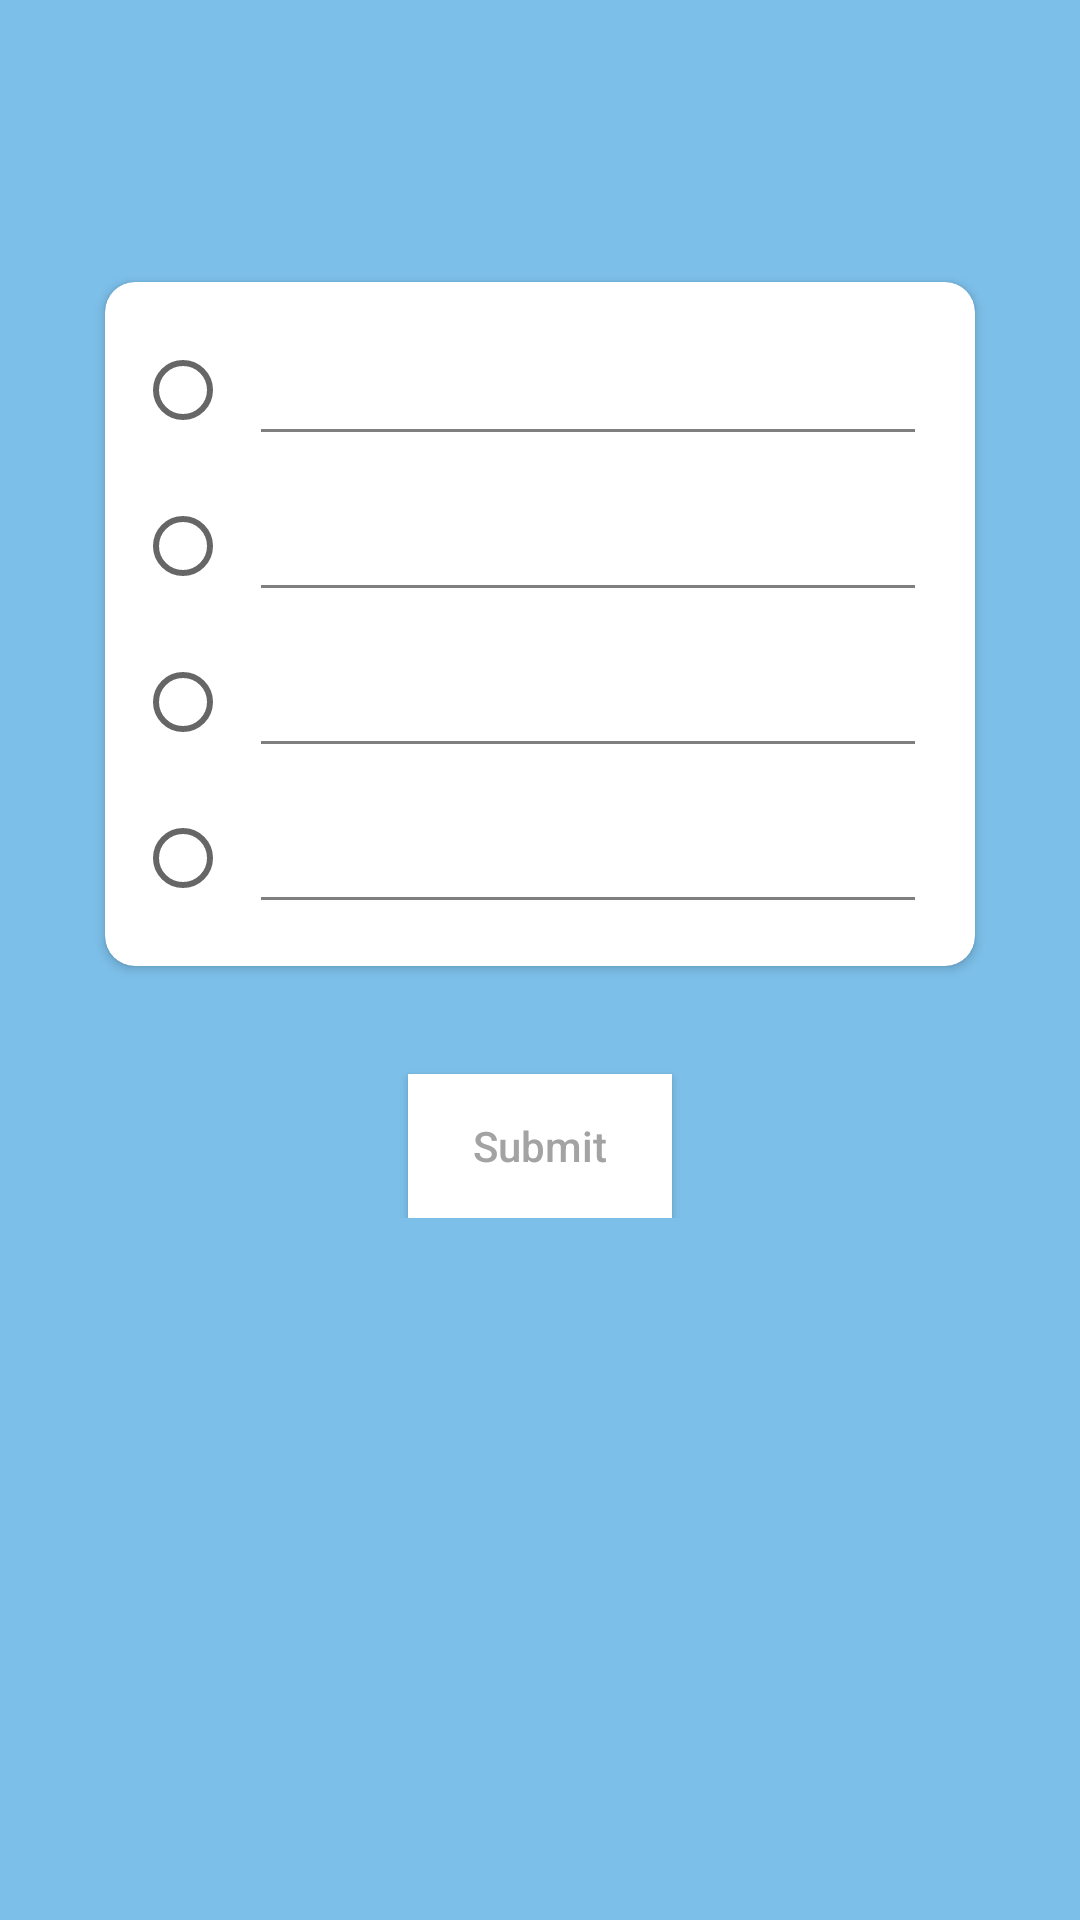

Write the Android layout XML for this screen, with the resource values it uses.
<!-- AndroidManifest.xml: activity theme AppTheme.NoActionBar -->
<!-- res/layout/activity_questionair.xml -->
<?xml version="1.0" encoding="utf-8"?>
<RelativeLayout xmlns:android="http://schemas.android.com/apk/res/android"
    android:layout_width="match_parent"
    android:layout_height="match_parent"
    xmlns:app="http://schemas.android.com/apk/res-auto"
    xmlns:card_view="http://schemas.android.com/tools"
    android:orientation="vertical"
    android:background="@color/colorPrimary">

    <ScrollView
        android:layout_width="match_parent"
        android:layout_height="match_parent">
    <LinearLayout
        android:layout_width="match_parent"
        android:layout_height="match_parent"
        android:orientation="vertical">

    <TextView
        android:layout_width="wrap_content"
        android:layout_height="wrap_content"
        android:id="@+id/tv_queno"
        android:textColor="@android:color/white"
        android:layout_marginLeft="30dp"
        android:layout_marginBottom="10dp"
        android:layout_marginTop="10dp"/>

    <TextView
        android:layout_width="wrap_content"
        android:layout_height="wrap_content"
        android:id="@+id/tv_que"
        android:textColor="@android:color/white"
        android:layout_marginLeft="30dp"
        android:layout_marginRight="30dp"/>

    <android.support.v7.widget.CardView
        android:layout_width="match_parent"
        android:layout_height="wrap_content"
        app:cardUseCompatPadding="true"
        android:layout_margin="30dp"
        app:cardCornerRadius="10dp">

        <LinearLayout
            android:layout_width="match_parent"
            android:layout_height="wrap_content"
            android:orientation="vertical"
            android:layout_marginTop="10dp"
            android:layout_marginBottom="10dp">

            <LinearLayout
                android:layout_width="match_parent"
                android:layout_height="wrap_content"
                android:orientation="horizontal"
                android:layout_margin="10dp">

                <RadioButton
                    android:id="@+id/radio_1"
                    android:layout_width="wrap_content"
                    android:layout_height="wrap_content" />

                <LinearLayout
                    android:layout_width="match_parent"
                    android:layout_height="wrap_content"
                    android:orientation="vertical">

                <TextView
                    android:id="@+id/option_1"
                    android:layout_width="wrap_content"
                    android:layout_height="wrap_content"
                    android:textColor="@android:color/darker_gray"
                    android:layout_marginRight="10dp"
                    android:layout_marginLeft="10dp"/>

                <VideoView
                    android:layout_width="match_parent"
                    android:layout_height="1dp"
                    android:background="@android:color/darker_gray"
                    android:layout_marginLeft="10dp"
                    android:layout_marginRight="10dp"
                    android:layout_marginTop="10dp"/>

                </LinearLayout>
            </LinearLayout>

            <LinearLayout
                android:layout_width="match_parent"
                android:layout_height="wrap_content"
                android:orientation="horizontal"
                android:layout_margin="10dp">

                <RadioButton
                    android:id="@+id/radio_2"
                    android:layout_width="wrap_content"
                    android:layout_height="wrap_content" />

                <LinearLayout
                    android:layout_width="match_parent"
                    android:layout_height="wrap_content"
                    android:orientation="vertical">

                    <TextView
                        android:id="@+id/option_2"
                        android:layout_width="wrap_content"
                        android:layout_height="wrap_content"
                        android:textColor="@android:color/darker_gray"
                        android:gravity="center"
                        android:text=""
                        android:layout_marginRight="10dp"
                        android:layout_marginLeft="10dp"/>

                    <VideoView
                        android:layout_width="match_parent"
                        android:layout_height="1dp"
                        android:background="@android:color/darker_gray"
                        android:layout_marginLeft="10dp"
                        android:layout_marginRight="10dp"
                        android:layout_marginTop="10dp"/>

                </LinearLayout>
            </LinearLayout>

            <LinearLayout
                android:layout_width="match_parent"
                android:layout_height="wrap_content"
                android:orientation="horizontal"
                android:layout_margin="10dp">

                <RadioButton
                    android:id="@+id/radio_3"
                    android:layout_width="wrap_content"
                    android:layout_height="wrap_content" />

                <LinearLayout
                    android:layout_width="match_parent"
                    android:layout_height="wrap_content"
                    android:orientation="vertical">

                    <TextView
                        android:id="@+id/option_3"
                        android:layout_width="wrap_content"
                        android:layout_height="wrap_content"
                        android:textColor="@android:color/darker_gray"
                        android:layout_marginRight="10dp"
                        android:layout_marginLeft="10dp"/>

                    <VideoView
                        android:layout_width="match_parent"
                        android:layout_height="1dp"
                        android:background="@android:color/darker_gray"
                        android:layout_marginLeft="10dp"
                        android:layout_marginRight="10dp"
                        android:layout_marginTop="10dp"/>

                </LinearLayout>
            </LinearLayout>

            <LinearLayout
                android:layout_width="match_parent"
                android:layout_height="wrap_content"
                android:orientation="horizontal"
                android:layout_margin="10dp">

                <RadioButton
                    android:id="@+id/radio_4"
                    android:layout_width="wrap_content"
                    android:layout_height="wrap_content" />

                <LinearLayout
                    android:layout_width="match_parent"
                    android:layout_height="wrap_content"
                    android:orientation="vertical">

                    <TextView
                        android:id="@+id/option_4"
                        android:layout_width="wrap_content"
                        android:layout_height="wrap_content"
                        android:textColor="@android:color/darker_gray"
                        android:layout_marginRight="10dp"
                        android:layout_marginLeft="10dp"/>

                    <VideoView
                        android:layout_width="match_parent"
                        android:layout_height="1dp"
                        android:background="@android:color/darker_gray"
                        android:layout_marginLeft="10dp"
                        android:layout_marginRight="10dp"
                        android:layout_marginTop="10dp"/>

                </LinearLayout>
            </LinearLayout>
        </LinearLayout>
    </android.support.v7.widget.CardView>

    <android.support.v7.widget.AppCompatButton
        android:id="@+id/submit"
        android:layout_gravity="center"
        android:layout_width="wrap_content"
        android:layout_height="wrap_content"
        android:text="Submit"
        android:background="@android:color/white"
        android:textAllCaps="false">

    
    </android.support.v7.widget.AppCompatButton>


    </LinearLayout>
    </ScrollView>

    <android.support.v7.widget.AppCompatButton
        android:id="@+id/card_Next"
        android:layout_gravity="center"
        android:layout_width="wrap_content"
        android:layout_height="wrap_content"
        android:text="Next"
        android:background="@android:color/white"
        android:visibility="gone"
        android:textAllCaps="false"
        android:layout_alignParentRight="true"
        android:layout_alignParentBottom="true"
        android:layout_marginRight="5dp"
        android:layout_marginBottom="5dp">

    </android.support.v7.widget.AppCompatButton>

</RelativeLayout>
<!-- resources referenced by this layout -->
<resources>
  <color name="colorPrimary">#7cbfe9</color>
  <!-- drawable correct: png bitmap (drawable, 544 bytes) -->
  <style name="AppTheme.NoActionBar">
          <item name="windowActionBar">false</item>
          <item name="windowNoTitle">true</item>
          <item name="android:textColor">@color/medium_light_gray</item>
          <item name="android:fitsSystemWindows">false</item>
          <item name="android:windowDrawsSystemBarBackgrounds" tools:ignore="NewApi">false</item>
          <item name="android:statusBarColor" tools:ignore="NewApi">@color/colorPrimaryDark</item>
          <item name="android:itemBackground">@color/colorPrimary</item>
          <item name="actionMenuTextColor">@color/medium_light_gray</item>
      </style>
  <color name="medium_light_gray">#a4a3a3</color>
  <color name="colorPrimaryDark">#3e9fdc</color>
</resources>
